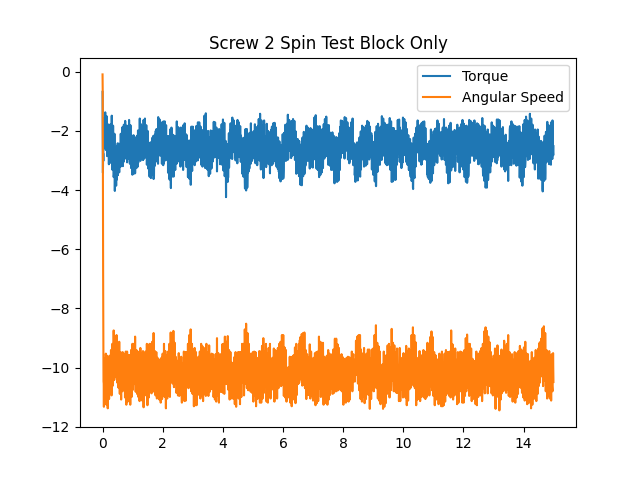

The data file committed next to this chart (first rows):
time, angular speed, torque, linear speed
0.0007596, -0.08727, -0.6768, 0
0.007147, -0.733, -2.449, 0
0.01347, -4.119, -3.416, 0
0.01999, -6.72, -2.755, 0
0.02633, -8.378, -3.013, 0
0.03274, -10.47, -1.644, 0
0.03913, -10.54, -2.465, 0
0.04553, -11.33, -1.579, 0
0.05187, -10.49, -1.627, 0
0.05833, -10.35, -2.498, 0
0.06484, -9.704, -2.111, 0
0.0712, -10.31, -2.224, 0
0.07746, -10.87, -1.805, 0
0.08382, -11.21, -2.578, 0
0.09019, -11, -1.37, 0
0.09657, -10.12, -2.256, 0
0.1031, -10.35, -2.03, 0
0.1096, -9.529, -2.643, 0
0.116, -10.25, -2.594, 0
0.1224, -10.58, -2.32, 0
0.1288, -11.26, -1.74, 0
0.1352, -10.7, -1.499, 0
0.1416, -10.35, -2.385, 0
0.1478, -10.51, -2.127, 0
0.1541, -9.599, -2.852, 0
0.1604, -10.89, -1.901, 0
0.1667, -10.66, -2.707, 0
0.173, -11.38, -2.046, 0
0.1794, -10.16, -1.772, 0
0.1858, -10.16, -2.788, 0
0.1923, -9.861, -2.369, 0
0.1987, -9.861, -2.723, 0
0.2051, -10.77, -1.837, 0
0.2115, -10.49, -3.126, 0
0.2178, -11.07, -1.837, 0
0.2242, -10.12, -2.288, 0
0.2306, -10.16, -2.933, 0
0.2369, -9.599, -2.626, 0
0.2433, -10.02, -2.723, 0
0.2497, -10.82, -2.079, 0
0.256, -10.49, -3.078, 0
0.2623, -10.75, -1.772, 0
0.2686, -9.966, -2.514, 0
0.275, -10.3, -2.965, 0
0.2814, -9.407, -2.659, 0
0.2878, -10.11, -2.9, 0
0.2942, -10.8, -2.256, 0
0.3005, -10.94, -2.755, 0
0.3069, -10.86, -1.482, 0
0.3134, -9.861, -2.691, 0
0.3198, -10.12, -2.659, 0
0.3262, -9.198, -3.19, 0
0.3325, -9.791, -3.319, 0
0.3389, -10.4, -2.675, 0
0.3453, -10.61, -2.788, 0
0.3516, -10.4, -1.821, 0
0.358, -9.529, -2.917, 0
0.3644, -10.02, -2.949, 0
0.3708, -8.744, -3.561, 0
0.3771, -9.739, -3.464, 0
... 2,256 more rows
